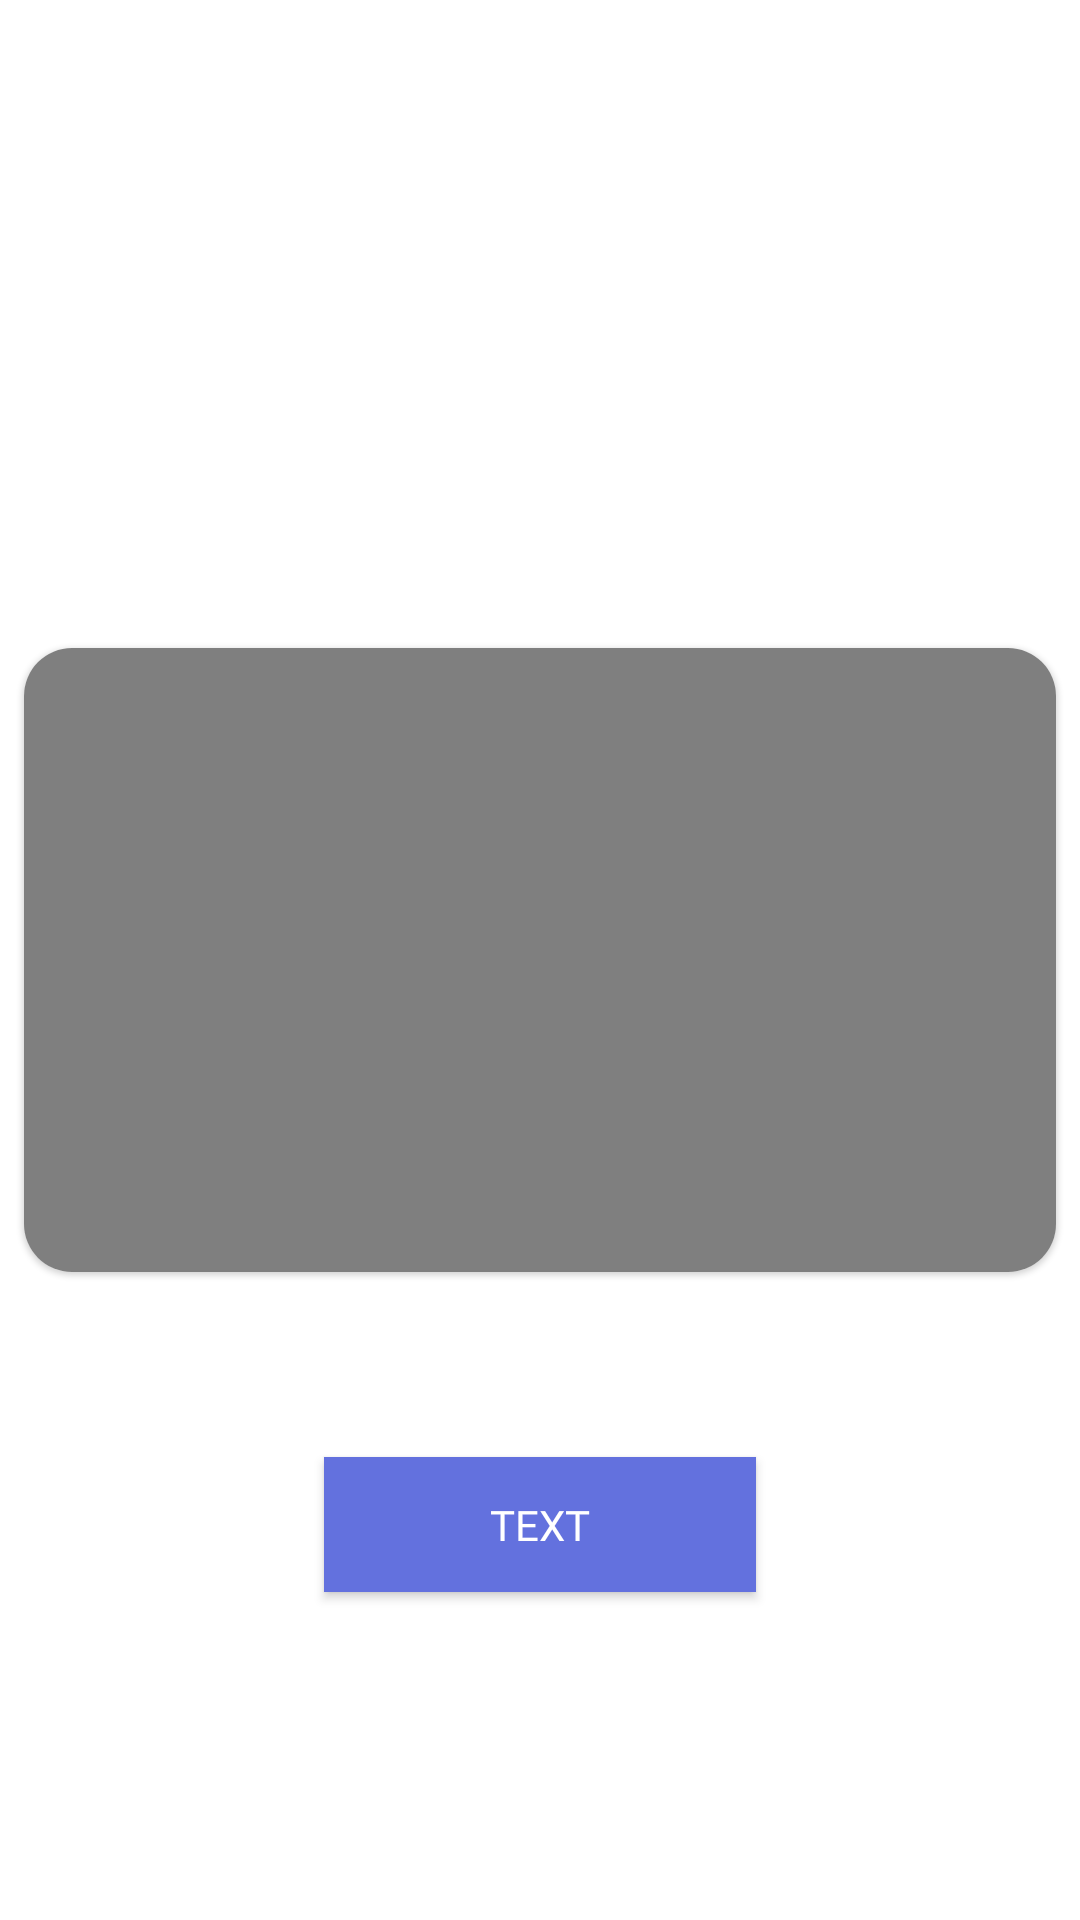

Here is an Android app screen rendered from its layout file. Give the layout XML and the strings, colors and styles it references.
<!-- AndroidManifest.xml: application theme Theme.TestViCueSoft -->
<!-- res/layout/activity_main.xml -->
<?xml version="1.0" encoding="utf-8"?>
<androidx.constraintlayout.widget.ConstraintLayout xmlns:android="http://schemas.android.com/apk/res/android"
    xmlns:app="http://schemas.android.com/apk/res-auto"
    xmlns:tools="http://schemas.android.com/tools"
    android:id="@+id/floating_layout"
    android:layout_width="match_parent"
    android:layout_height="match_parent"
    tools:context=".presentation.MainActivity">

    <ProgressBar
        android:id="@+id/progress_bar"
        android:layout_width="wrap_content"
        android:layout_height="wrap_content"
        android:layout_marginTop="8dp"
        android:visibility="gone"
        app:layout_constraintEnd_toEndOf="parent"
        app:layout_constraintStart_toStartOf="parent"
        app:layout_constraintTop_toTopOf="parent" />

    <com.google.android.material.card.MaterialCardView
        android:id="@+id/frame"
        android:layout_width="match_parent"
        android:layout_height="208dp"
        android:layout_marginStart="8dp"
        android:layout_marginEnd="8dp"
        app:cardCornerRadius="16dp"
        android:background="@drawable/video_window"
        app:layout_constraintBottom_toBottomOf="parent"
        app:layout_constraintTop_toTopOf="parent">

        <androidx.constraintlayout.widget.ConstraintLayout
            android:id="@+id/frame_layout"
            android:layout_width="match_parent"
            android:layout_height="match_parent">

            <VideoView
                android:id="@+id/player_vw"
                android:layout_width="match_parent"
                android:layout_height="match_parent" />

            <androidx.constraintlayout.widget.ConstraintLayout
                android:id="@+id/frame_edit"
                android:layout_width="wrap_content"
                android:layout_height="wrap_content"
                android:visibility="gone"
                android:padding="4dp"
                android:background="@android:color/transparent"
                app:layout_constraintBottom_toBottomOf="parent"
                app:layout_constraintEnd_toEndOf="parent"
                app:layout_constraintStart_toStartOf="parent"
                app:layout_constraintTop_toTopOf="parent">
                <EditText
                    android:id="@+id/enter_text"
                    android:layout_width="wrap_content"
                    android:layout_height="wrap_content"
                    android:text="@string/content_edit_text"
                    android:background="@android:color/transparent"
                    android:textColor="@color/edit_color"
                    app:layout_constraintBottom_toBottomOf="parent"
                    app:layout_constraintEnd_toEndOf="parent"
                    app:layout_constraintStart_toStartOf="parent"
                    app:layout_constraintTop_toTopOf="parent" />
            </androidx.constraintlayout.widget.ConstraintLayout>


        </androidx.constraintlayout.widget.ConstraintLayout>


    </com.google.android.material.card.MaterialCardView>

    <androidx.appcompat.widget.AppCompatButton
        android:id="@+id/show_edit"
        android:layout_width="144dp"
        android:layout_height="45dp"
        android:layout_marginTop="30dp"
        android:fontFamily="@font/open_sans_regular"
        android:textColor="@color/white"
        android:text="@string/name_button"
        android:background="@color/button_color"
        app:layout_constraintStart_toStartOf="parent"
        app:layout_constraintTop_toBottomOf="@id/frame"
        app:layout_constraintEnd_toEndOf="parent"
        app:layout_constraintBottom_toTopOf="@id/poster_rv"/>
    
    <androidx.recyclerview.widget.RecyclerView
        android:id="@+id/poster_rv"
        android:layout_width="wrap_content"
        android:layout_height="70dp"
        android:layout_margin="8dp"
        android:orientation="horizontal"
        app:layout_constraintBottom_toBottomOf="parent"
        app:layout_constraintStart_toStartOf="parent" />


</androidx.constraintlayout.widget.ConstraintLayout>
<!-- resources referenced by this layout -->
<resources>
  <color name="button_color">#6371DE</color>
  <color name="edit_color">#65DE63</color>
  <color name="white">#FFFFFFFF</color>
  <!-- drawable video_window (drawable) -->
  <?xml version="1.0" encoding="utf-8"?>
  <shape xmlns:android="http://schemas.android.com/apk/res/android"
      android:shape="rectangle">
      <stroke android:width="0dp" />
      <corners android:radius="16dp" />
      <solid android:color="@color/white"/>
  </shape>
  <string name="content_edit_text">Test</string>
  <string name="name_button">TEXT</string>
  <style name="Theme.TestViCueSoft" parent="Theme.MaterialComponents.DayNight.DarkActionBar">
          
          <item name="colorPrimary">@color/purple_500</item>
          <item name="colorPrimaryVariant">@color/purple_700</item>
          <item name="colorOnPrimary">@color/white</item>
          
          <item name="colorSecondary">@color/teal_200</item>
          <item name="colorSecondaryVariant">@color/teal_700</item>
          <item name="colorOnSecondary">@color/black</item>
          
          <item name="android:statusBarColor">?attr/colorPrimaryVariant</item>
          
      </style>
  <color name="purple_500">#FF6200EE</color>
  <color name="purple_700">#FF3700B3</color>
  <color name="teal_200">#FF03DAC5</color>
  <color name="teal_700">#FF018786</color>
  <color name="black">#FF000000</color>
</resources>
